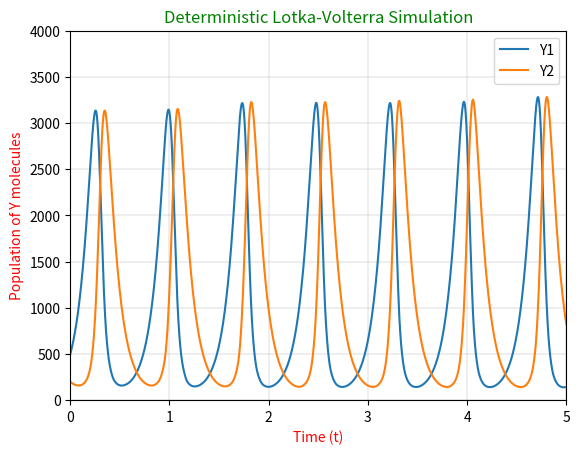

Generate this figure with matplotlib:
from scipy.integrate import solve_ivp as de
import matplotlib.pyplot as plt
import numpy as np

C1X = 10
C2 = 0.01
C3 = 10

def f(t, Y):
    Y1,Y2 = Y
    A = C1X*Y1 - C2*Y1*Y2
    B = C2*Y1*Y2 - C3*Y2
    return [A,B]

sol = de(f,(0,5),[500,200],t_eval=np.arange(0,5,0.00001))

plt.plot(sol.t, sol.y[0], label = 'Y1')
plt.plot(sol.t, sol.y[1], label = 'Y2')
plt.title('Deterministic Lotka-Volterra Simulation', color = 'green')
plt.xlabel('Time (t)', color = 'red')
plt.ylabel('Population of Y molecules', color = 'red')
plt.xlim(0,5)
plt.ylim(0,4000)
plt.legend(loc = 'upper right')
plt.grid(True, color = 'gray', linewidth = 0.19)
plt.show()
